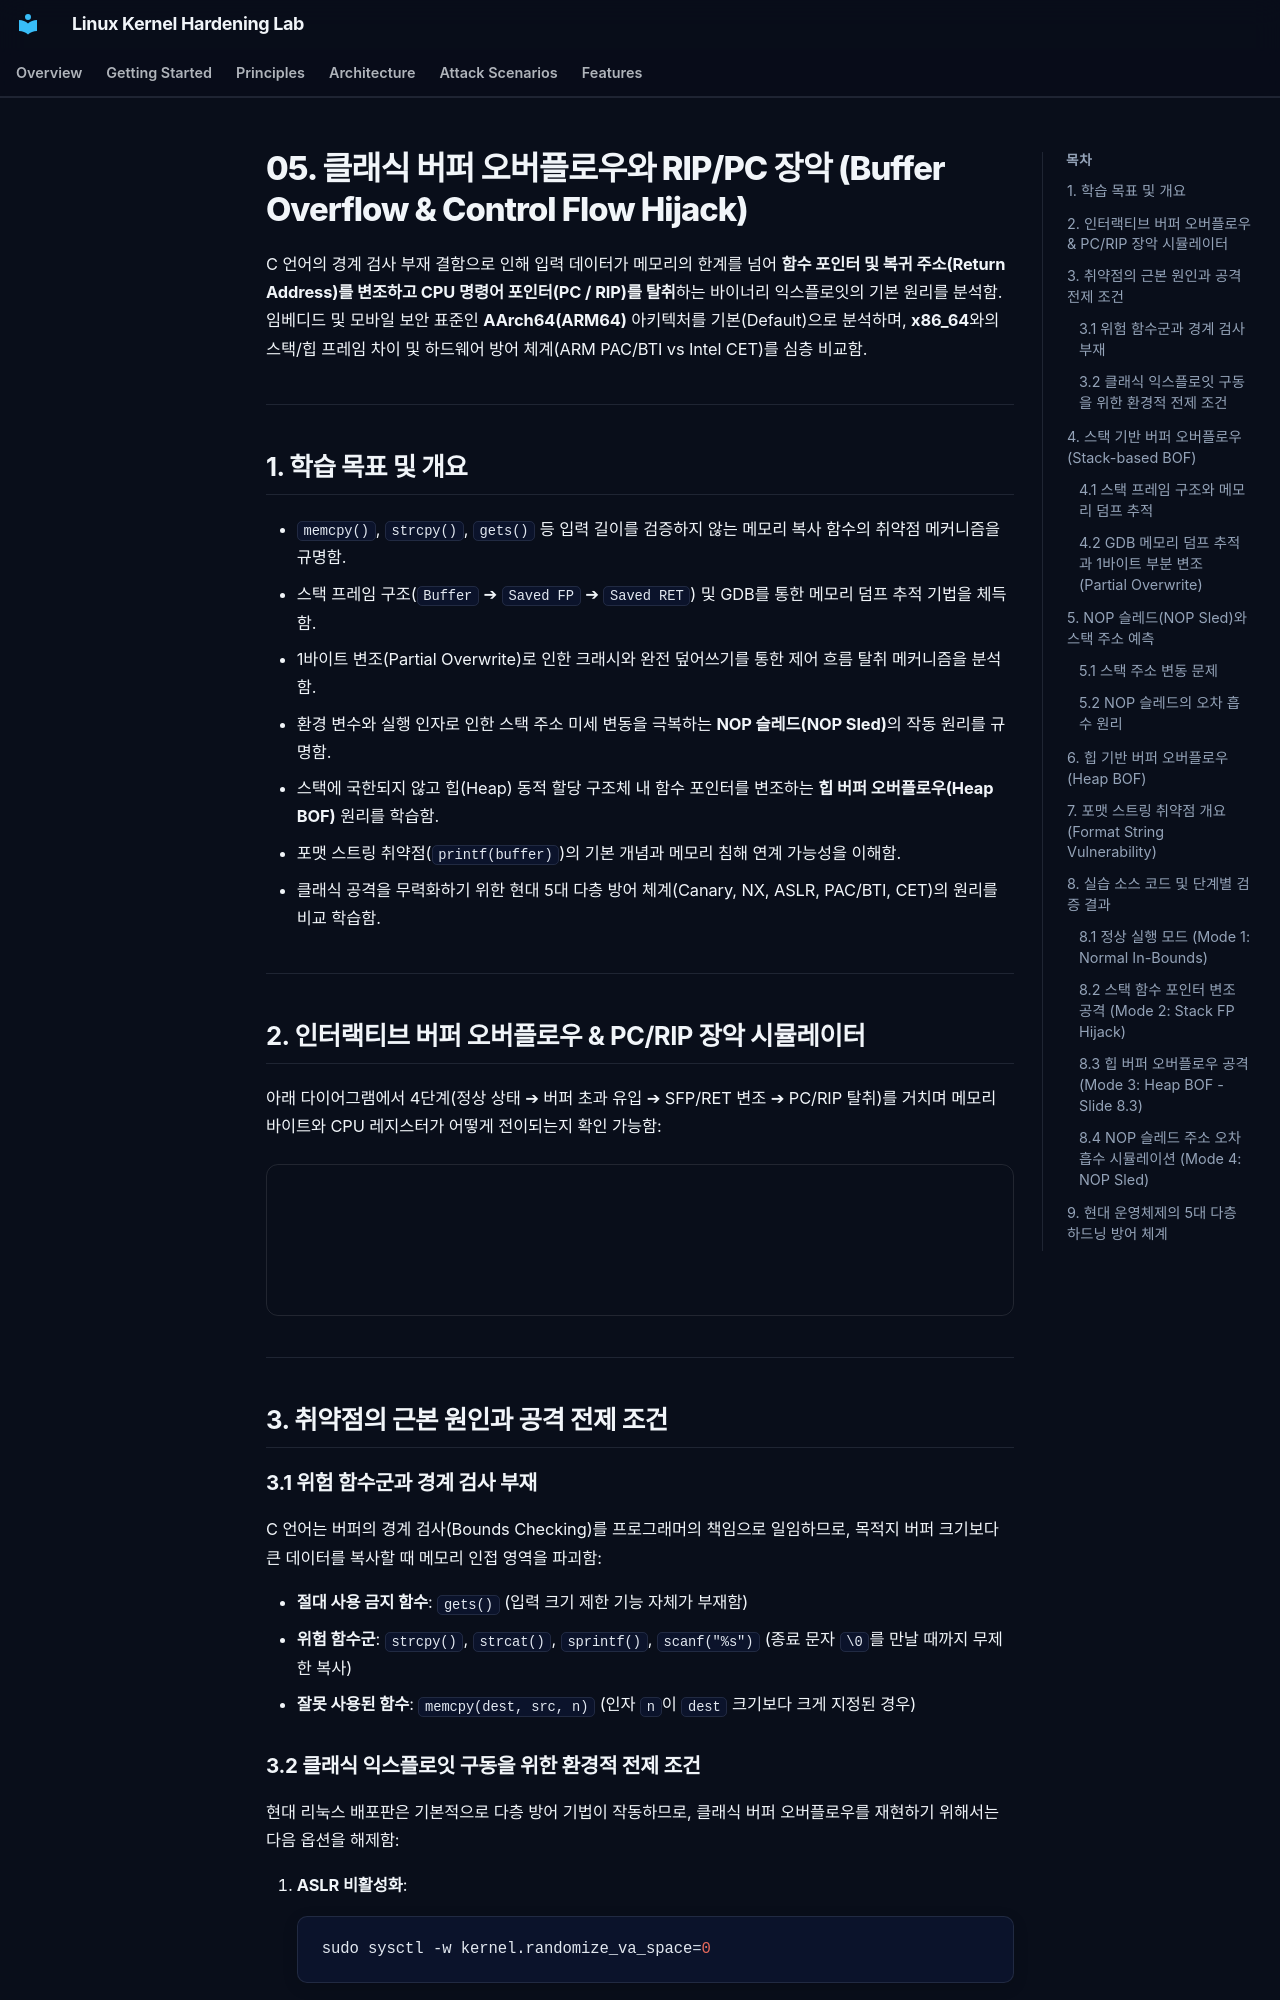

repository: auking45/linux-kernel-hardening-lab · page: ko/principles/05-stack-bof-rip/index.html · generator: mkdocs

# 05. 클래식 버퍼 오버플로우와 RIP/PC 장악 (Buffer Overflow & Control Flow Hijack)

C 언어의 경계 검사 부재 결함으로 인해 입력 데이터가 메모리의 한계를 넘어 **함수 포인터 및 복귀 주소(Return Address)를 변조하고 CPU 명령어 포인터(PC / RIP)를 탈취**하는 바이너리 익스플로잇의 기본 원리를 분석함. 임베디드 및 모바일 보안 표준인 **AArch64(ARM64)** 아키텍처를 기본(Default)으로 분석하며, **x86_64**와의 스택/힙 프레임 차이 및 하드웨어 방어 체계(ARM PAC/BTI vs Intel CET)를 심층 비교함.

---

## 1. 학습 목표 및 개요

- `memcpy()`, `strcpy()`, `gets()` 등 입력 길이를 검증하지 않는 메모리 복사 함수의 취약점 메커니즘을 규명함.
- 스택 프레임 구조(`Buffer` ➔ `Saved FP` ➔ `Saved RET`) 및 GDB를 통한 메모리 덤프 추적 기법을 체득함.
- 1바이트 변조(Partial Overwrite)로 인한 크래시와 완전 덮어쓰기를 통한 제어 흐름 탈취 메커니즘을 분석함.
- 환경 변수와 실행 인자로 인한 스택 주소 미세 변동을 극복하는 **NOP 슬레드(NOP Sled)**의 작동 원리를 규명함.
- 스택에 국한되지 않고 힙(Heap) 동적 할당 구조체 내 함수 포인터를 변조하는 **힙 버퍼 오버플로우(Heap BOF)** 원리를 학습함.
- 포맷 스트링 취약점(`printf(buffer)`)의 기본 개념과 메모리 침해 연계 가능성을 이해함.
- 클래식 공격을 무력화하기 위한 현대 5대 다층 방어 체계(Canary, NX, ASLR, PAC/BTI, CET)의 원리를 비교 학습함.

---

## 2. 인터랙티브 버퍼 오버플로우 & PC/RIP 장악 시뮬레이터

아래 다이어그램에서 4단계(정상 상태 ➔ 버퍼 초과 유입 ➔ SFP/RET 변조 ➔ PC/RIP 탈취)를 거치며 메모리 바이트와 CPU 레지스터가 어떻게 전이되는지 확인 가능함:

<div style="width: 100%; margin: 24px 0; border: 1px solid rgba(255,255,255,0.1); border-radius: 12px; overflow: hidden;">
  <iframe src="../../assets/diagrams/principles/05-bof-rip.html" style="width: 100%; border: none; display: block; overflow: hidden;" scrolling="no" onload="try { const c = this.contentWindow.document.getElementById('diagramCanvas'); if(c) this.style.height = Math.ceil(c.getBoundingClientRect().height) + 'px'; } catch(e){}"></iframe>
</div>

---

## 3. 취약점의 근본 원인과 공격 전제 조건

### 3.1 위험 함수군과 경계 검사 부재

C 언어는 버퍼의 경계 검사(Bounds Checking)를 프로그래머의 책임으로 일임하므로, 목적지 버퍼 크기보다 큰 데이터를 복사할 때 메모리 인접 영역을 파괴함:

- **절대 사용 금지 함수**: `gets()` (입력 크기 제한 기능 자체가 부재함)
- **위험 함수군**: `strcpy()`, `strcat()`, `sprintf()`, `scanf("%s")` (종료 문자 `\0`를 만날 때까지 무제한 복사)
- **잘못 사용된 함수**: `memcpy(dest, src, n)` (인자 `n`이 `dest` 크기보다 크게 지정된 경우)

### 3.2 클래식 익스플로잇 구동을 위한 환경적 전제 조건

현대 리눅스 배포판은 기본적으로 다층 방어 기법이 작동하므로, 클래식 버퍼 오버플로우를 재현하기 위해서는 다음 옵션을 해제함:

1. **ASLR 비활성화**:
   ```bash
   sudo sysctl -w kernel.randomize_va_space=0
   ```
2. **컴파일러 보호 기법 비활성화**:
   - `-fno-stack-protector`: 스택 카나리 삽입 차단
   - `-z execstack`: 스택 세그먼트에 실행 권한 부여 (NX 해제)
   - `-no-pie`: 코드 세그먼트 주소 고정

---

## 4. 스택 기반 버퍼 오버플로우 (Stack-based BOF)
